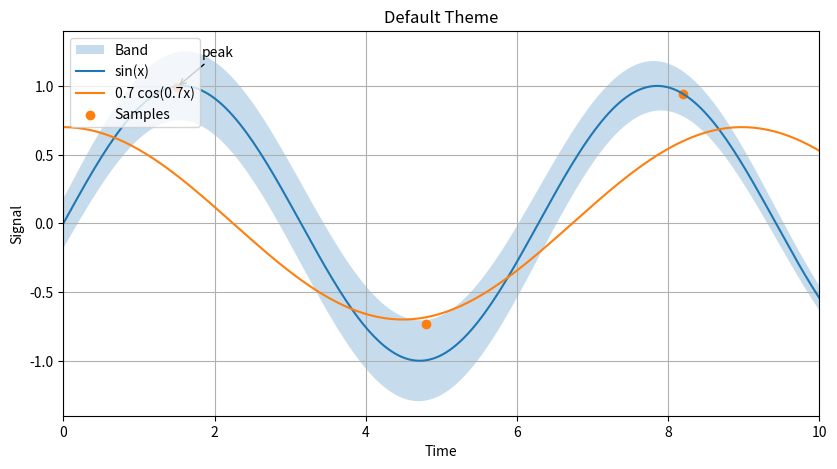
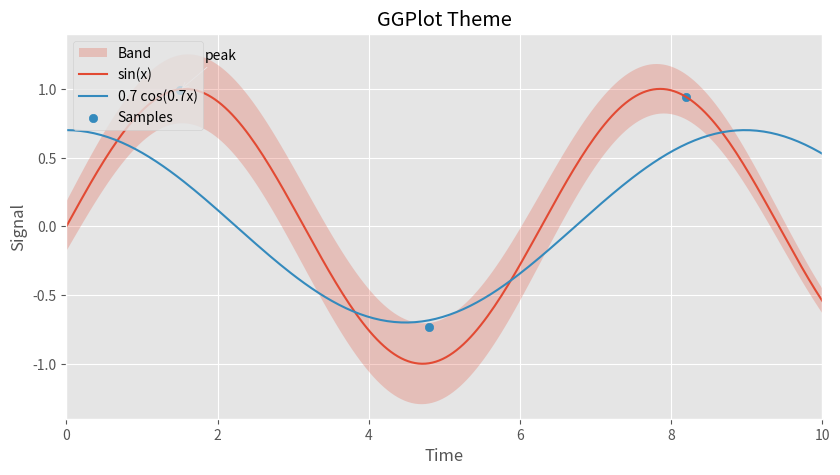
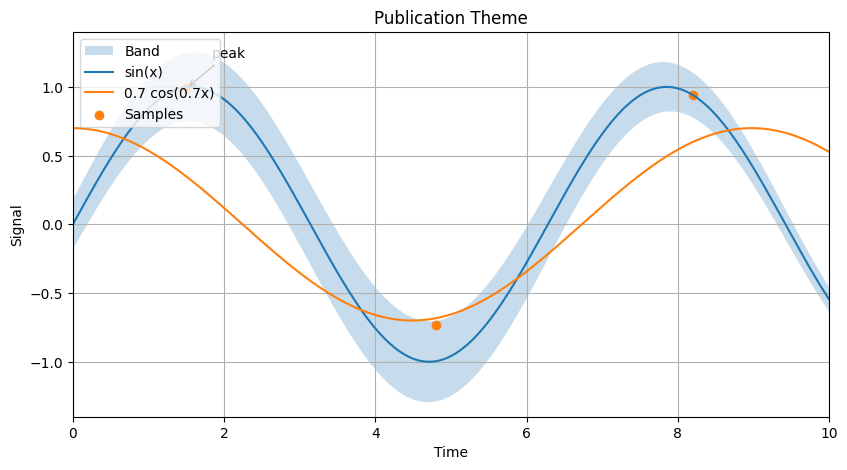

Reproduce these figures in Python, in order.
#!/usr/bin/env python3
from __future__ import annotations

from pathlib import Path
import argparse
import math

import matplotlib.pyplot as plt
import numpy as np


def save(fig, path):
    fig.savefig(path, dpi=fig.dpi, facecolor=fig.get_facecolor())
    plt.close(fig)
    print(f"saved {path}")


def render_theme(style_name, title, out):
    if style_name != "default":
        plt.style.use("ggplot" if style_name == "ggplot" else "default")
    fig = plt.figure(figsize=(9, 5.2), dpi=100, facecolor="white")
    ax = fig.add_axes([0.1, 0.14, 0.84, 0.74])
    x = np.linspace(0, 10, 220)
    sin_wave = np.sin(x)
    cos_wave = 0.7 * np.cos(0.7 * x)
    envelope = 0.18 + 0.12 * np.sin(0.4 * x)
    ax.fill_between(x, sin_wave + envelope, sin_wave - envelope, alpha=0.25, label="Band")
    ax.plot(x, sin_wave, label="sin(x)")
    ax.plot(x, cos_wave, label="0.7 cos(0.7x)")
    ax.scatter([1.5, 4.8, 8.2], [0.99, -0.73, 0.94], label="Samples")
    ax.annotate("peak", xy=(1.5, 0.99), xytext=(18, 22), textcoords="offset points", arrowprops={"arrowstyle": "->"})
    ax.set(title=title, xlabel="Time", ylabel="Signal", xlim=(0, 10), ylim=(-1.4, 1.4))
    ax.grid(True, which="both"); ax.legend(loc="upper left")
    save(fig, out)


def main():
    parser = argparse.ArgumentParser(description="Matplotlib counterpart for styling/themes.go")
    parser.add_argument("--output-dir", default=".")
    args = parser.parse_args()
    out = Path(args.output_dir); out.mkdir(parents=True, exist_ok=True)
    for name, title in [("default", "Default Theme"), ("ggplot", "GGPlot Theme"), ("publication", "Publication Theme")]:
        render_theme(name, title, out / f"{name}_theme_python.png")


if __name__ == "__main__":
    main()
